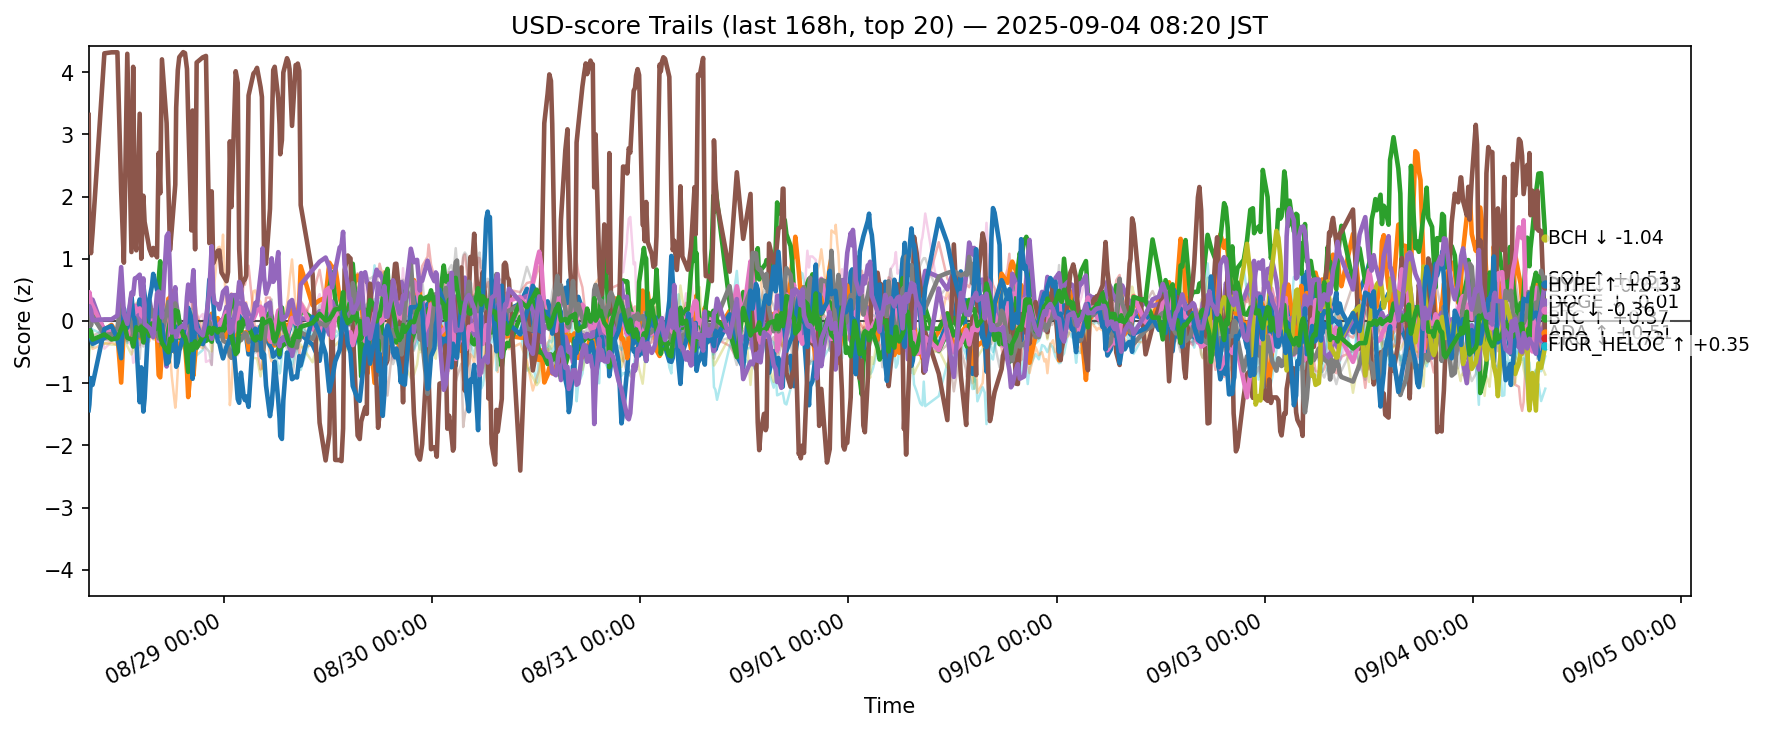

Data behind this chart, as committed beside it:
ts, side, symbol, score
2025-08-27 23:24:03.540176+00:00, usd, ADA, -0.1533
2025-08-27 23:24:03.540176+00:00, usd, AVAX, -0.08507
2025-08-27 23:24:03.540176+00:00, usd, BCH, -0.1686
2025-08-27 23:24:03.540176+00:00, usd, BNB, -0.0006636
2025-08-27 23:24:03.540176+00:00, usd, BTC, -0.07577
2025-08-27 23:24:03.540176+00:00, usd, CRO, 3.313
2025-08-27 23:24:03.540176+00:00, usd, DOGE, 0.3488
2025-08-27 23:24:03.540176+00:00, usd, ETH, 0.004327
2025-08-27 23:24:03.540176+00:00, usd, HBAR, -0.6353
2025-08-27 23:24:03.540176+00:00, usd, HYPE, -1.435
2025-08-27 23:24:03.540176+00:00, usd, LINK, -0.185
2025-08-27 23:24:03.540176+00:00, usd, LTC, -0.2411
2025-08-27 23:24:03.540176+00:00, usd, SHIB, 0.3277
2025-08-27 23:24:03.540176+00:00, usd, SOL, 0.1494
2025-08-27 23:24:03.540176+00:00, usd, SUI, -0.1398
2025-08-27 23:24:03.540176+00:00, usd, TON, 0.2204
2025-08-27 23:24:03.540176+00:00, usd, TRX, -0.07039
2025-08-27 23:24:03.540176+00:00, usd, UNI, -0.1949
2025-08-27 23:24:03.540176+00:00, usd, XLM, -0.6514
2025-08-27 23:24:03.540176+00:00, usd, XRP, -0.3812
2025-08-27 23:28:45.394504+00:00, usd, ADA, -0.04248
2025-08-27 23:28:45.394504+00:00, usd, AVAX, 0.1349
2025-08-27 23:28:45.394504+00:00, usd, BCH, -0.08191
2025-08-27 23:28:45.394504+00:00, usd, BNB, 0.09042
2025-08-27 23:28:45.394504+00:00, usd, BTC, 0.04317
2025-08-27 23:28:45.394504+00:00, usd, CRO, 1.522
2025-08-27 23:28:45.394504+00:00, usd, DOGE, 0.4612
2025-08-27 23:28:45.394504+00:00, usd, ETH, 0.1405
2025-08-27 23:28:45.394504+00:00, usd, HBAR, -0.4431
2025-08-27 23:28:45.394504+00:00, usd, HYPE, -1.344
2025-08-27 23:28:45.394504+00:00, usd, LINK, -0.09144
2025-08-27 23:28:45.394504+00:00, usd, LTC, -0.1523
2025-08-27 23:28:45.394504+00:00, usd, SHIB, 0.2932
2025-08-27 23:28:45.394504+00:00, usd, SOL, 0.2374
2025-08-27 23:28:45.394504+00:00, usd, SUI, -0.1159
2025-08-27 23:28:45.394504+00:00, usd, TON, 0.1724
2025-08-27 23:28:45.394504+00:00, usd, TRX, -0.05411
2025-08-27 23:28:45.394504+00:00, usd, UNI, -0.04996
2025-08-27 23:28:45.394504+00:00, usd, XLM, -0.4958
2025-08-27 23:28:45.394504+00:00, usd, XRP, -0.277
2025-08-27 23:40:03.624463+00:00, usd, ADA, -0.2756
2025-08-27 23:40:03.624463+00:00, usd, AVAX, 0.1537
2025-08-27 23:40:03.624463+00:00, usd, BCH, 0.09239
2025-08-27 23:40:03.624463+00:00, usd, BNB, 0.09503
2025-08-27 23:40:03.624463+00:00, usd, BTC, 0.1294
2025-08-27 23:40:03.624463+00:00, usd, CRO, 1.09
2025-08-27 23:40:03.624463+00:00, usd, DOGE, 0.2937
2025-08-27 23:40:03.624463+00:00, usd, ETH, -0.07235
2025-08-27 23:40:03.624463+00:00, usd, HBAR, -0.3345
2025-08-27 23:40:03.624463+00:00, usd, HYPE, -0.9186
2025-08-27 23:40:03.624463+00:00, usd, LINK, -0.1409
2025-08-27 23:40:03.624463+00:00, usd, LTC, -0.1676
2025-08-27 23:40:03.624463+00:00, usd, SHIB, 0.1818
2025-08-27 23:40:03.624463+00:00, usd, SOL, 0.1683
2025-08-27 23:40:03.624463+00:00, usd, SUI, -0.1569
2025-08-27 23:40:03.624463+00:00, usd, TON, 0.1697
2025-08-27 23:40:03.624463+00:00, usd, TRX, 0.07019
2025-08-27 23:40:03.624463+00:00, usd, UNI, 0.05131
2025-08-27 23:40:03.624463+00:00, usd, XLM, -0.347
2025-08-27 23:40:03.624463+00:00, usd, XRP, -0.1351
... 12,380 more rows
